Photos from the image-classification dataset "finalDataset" in the GitHub repository Scharfdk/DeepLearning-Project. Its 9 classes are: beef, bird, bread, cheese, eggs, nuts, pasta, pork, sausage.

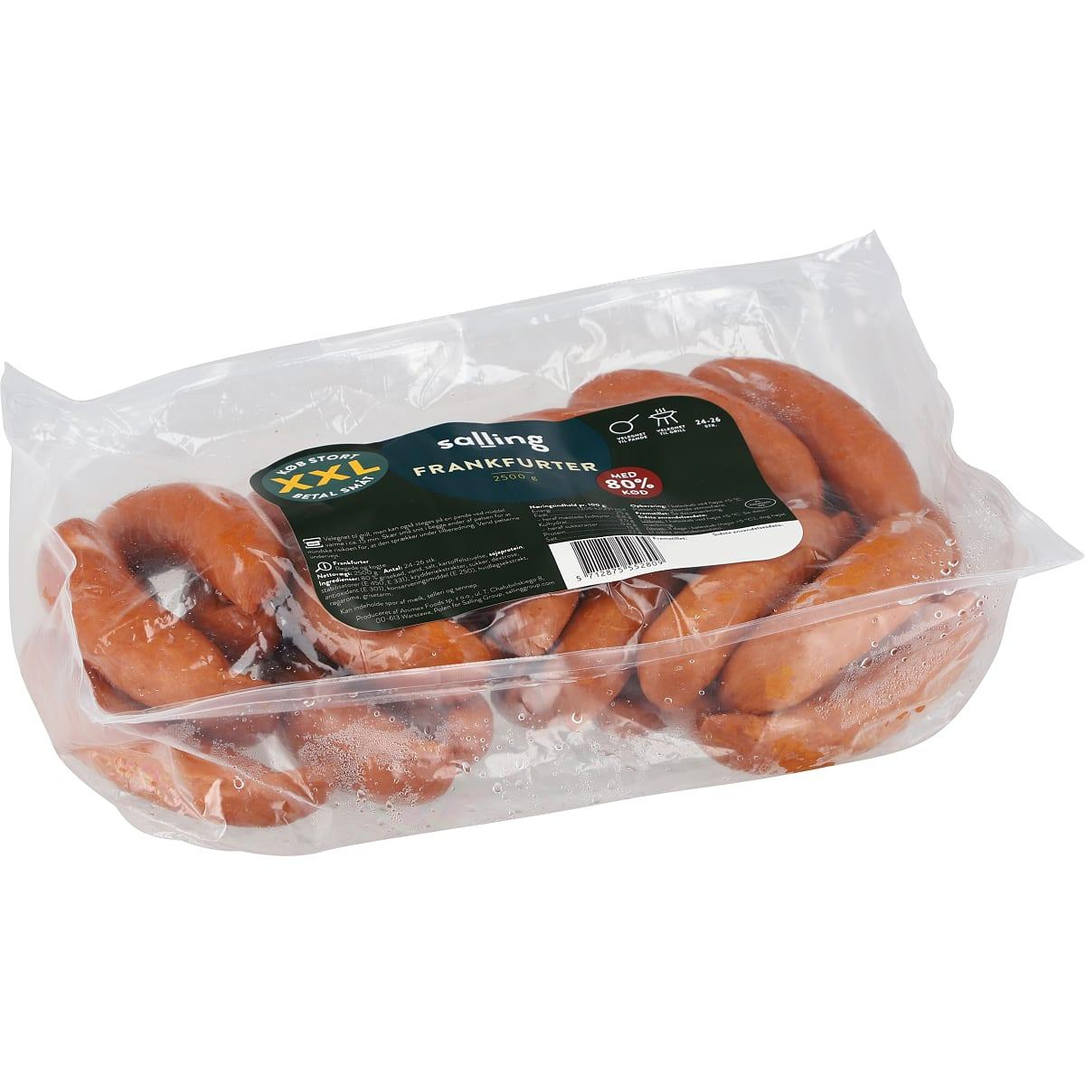
Label: sausage

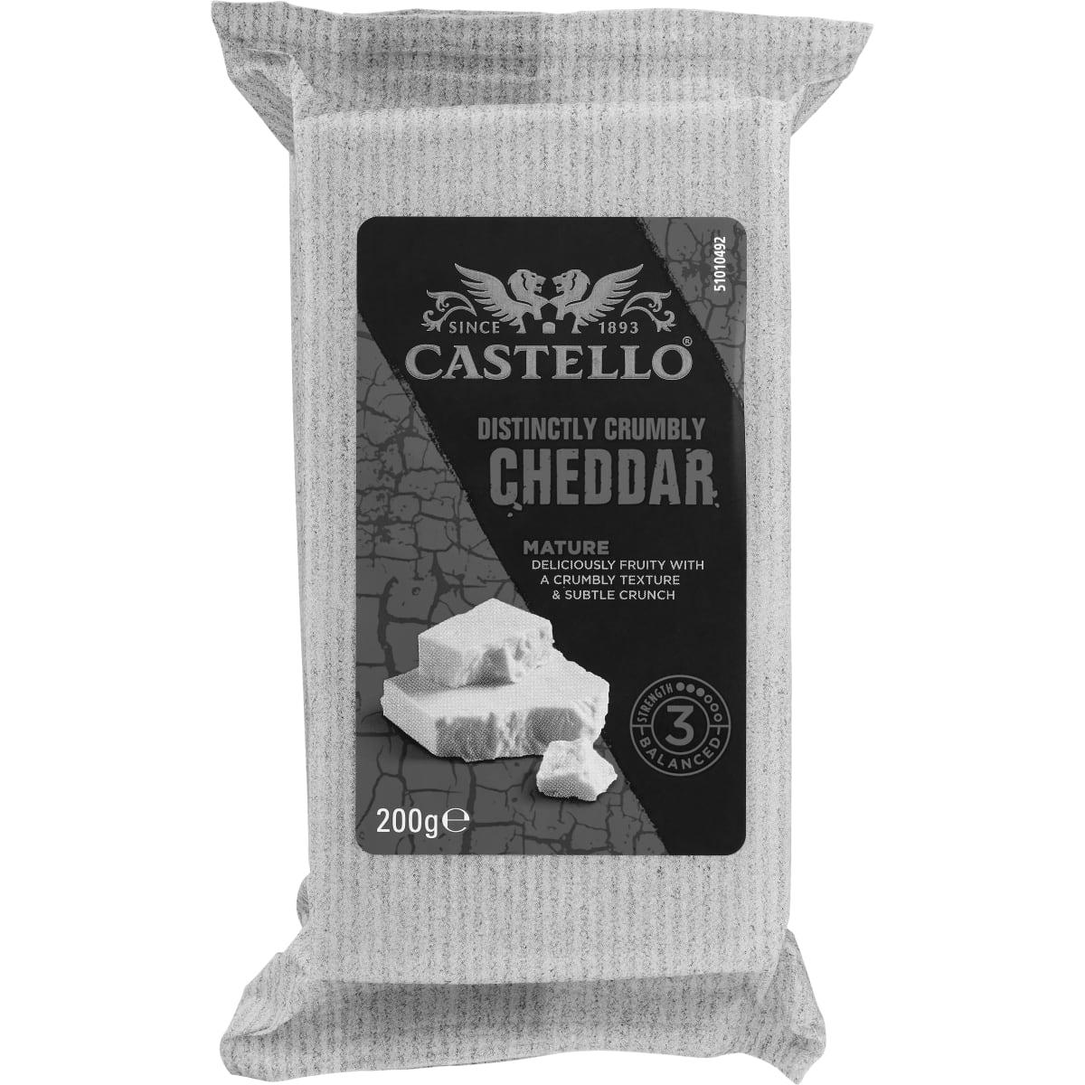
Label: cheese

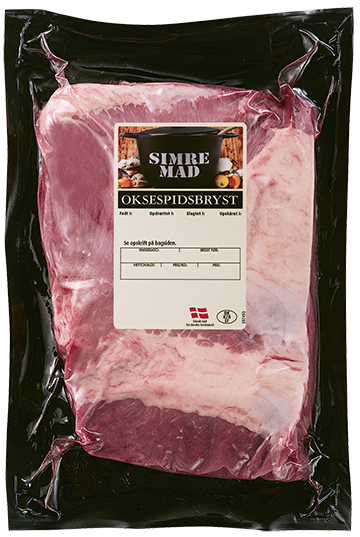
Label: beef

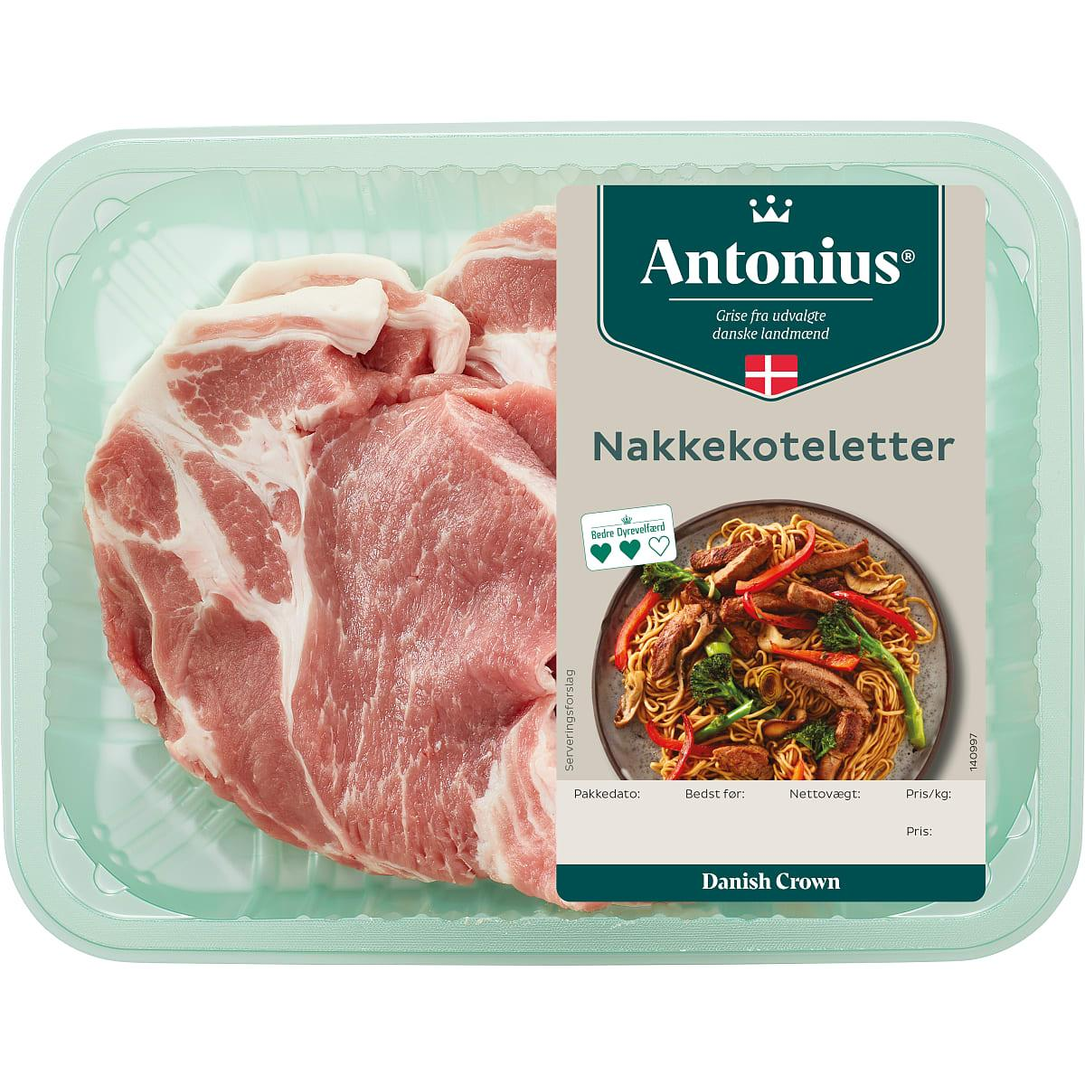
Label: pork

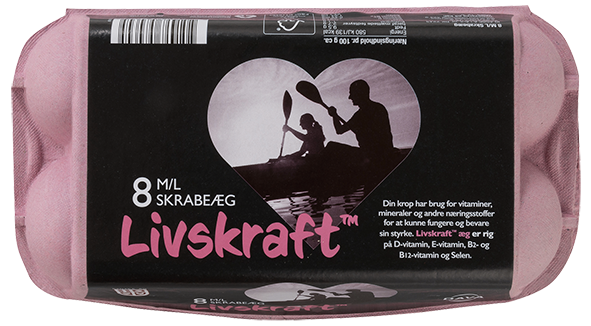
Label: eggs

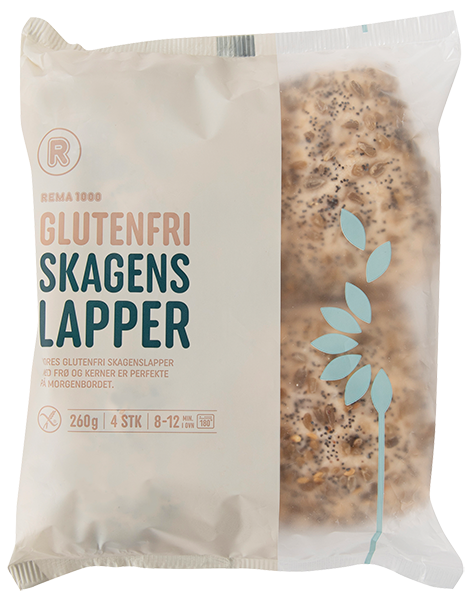
Label: bread
